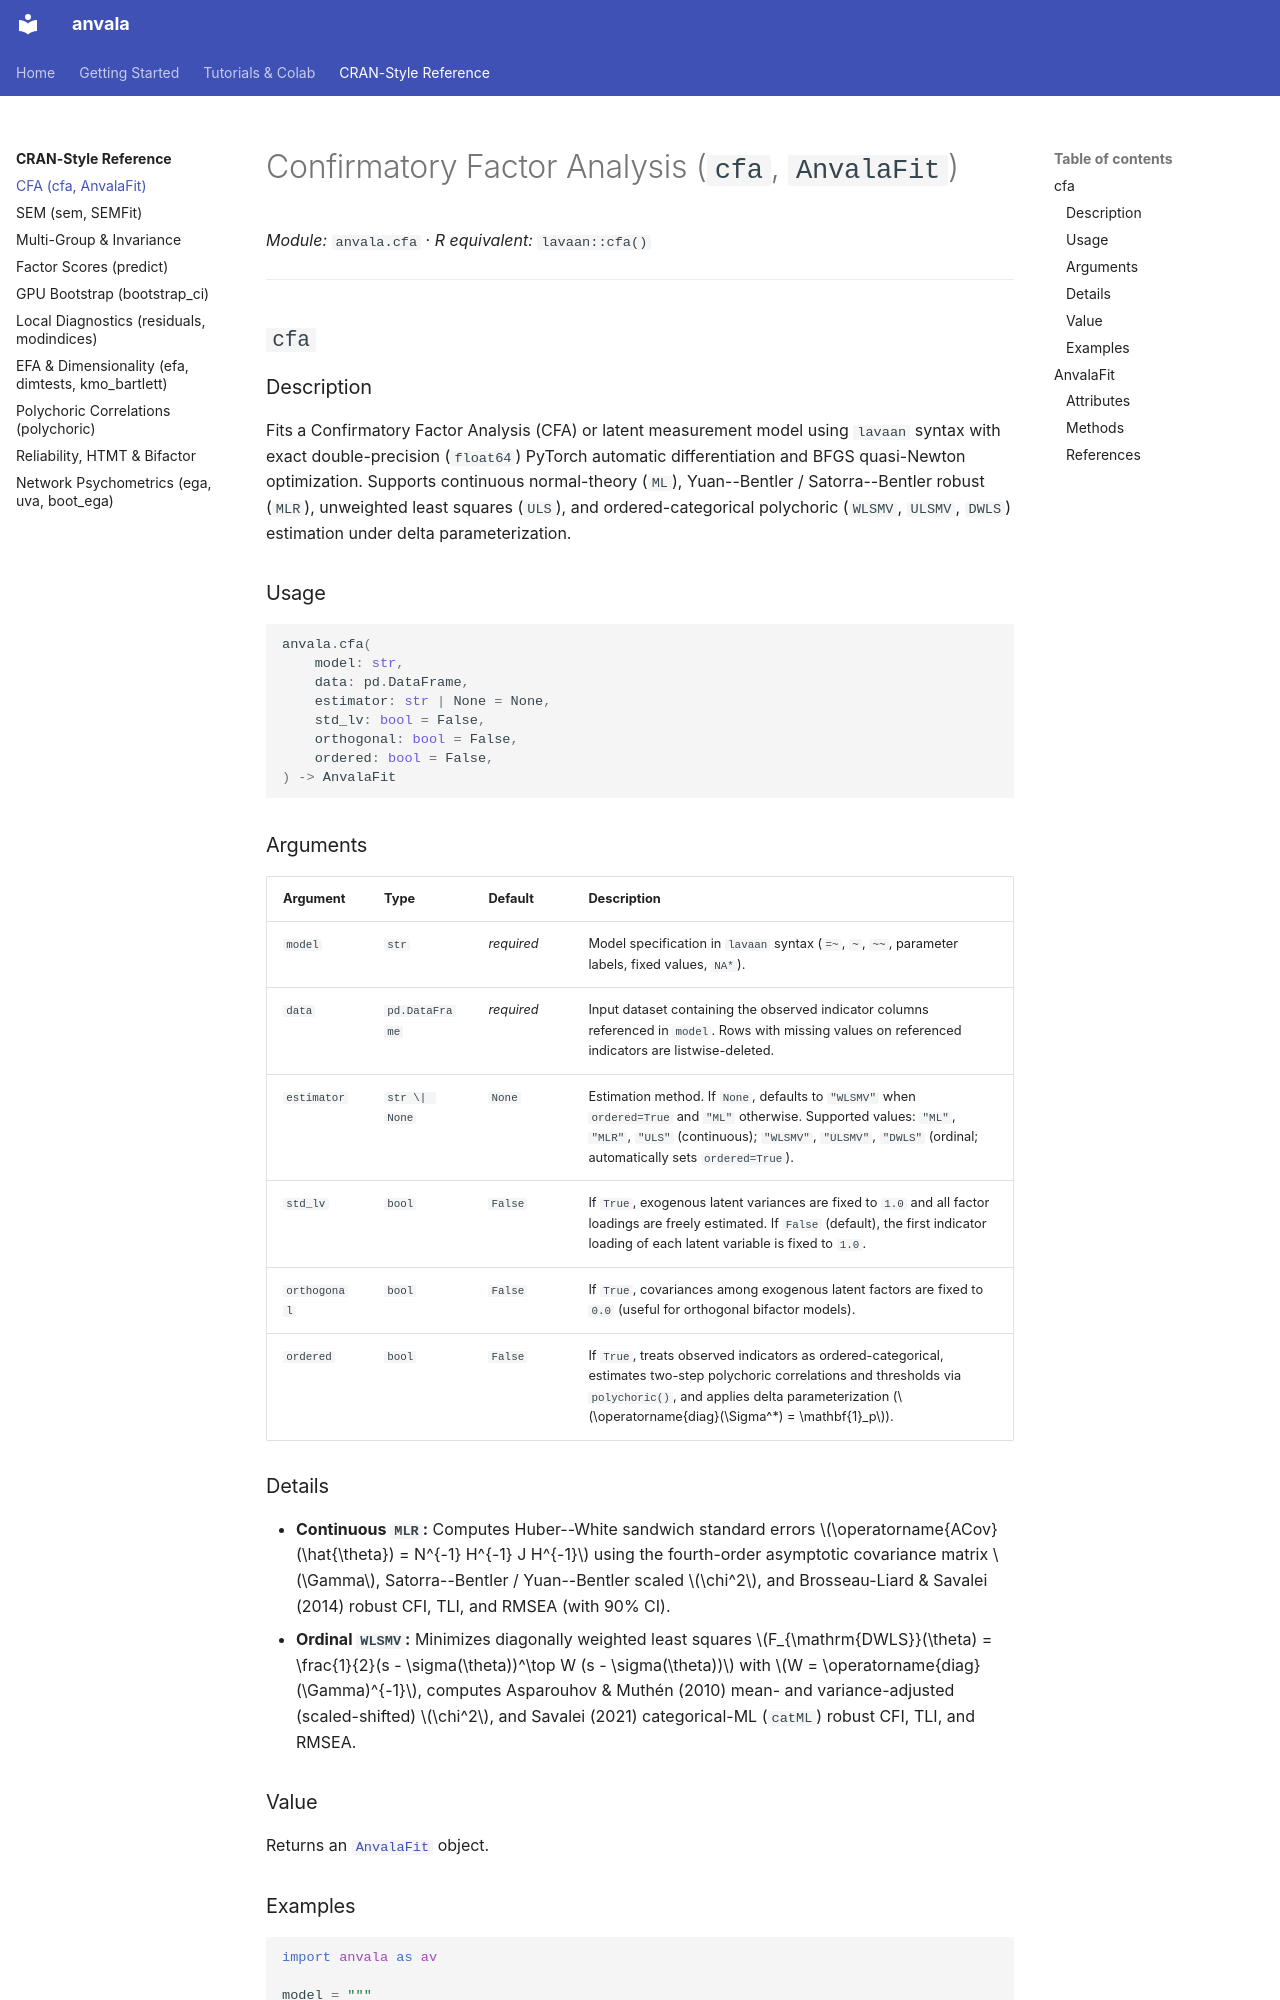

repository: FredPedrosa/anvala · page: reference/cfa/index.html · generator: mkdocs

# Confirmatory Factor Analysis (`cfa`, `AnvalaFit`)

*Module:* `anvala.cfa` · *R equivalent:* `lavaan::cfa()`

---

## `cfa`

### Description

Fits a Confirmatory Factor Analysis (CFA) or latent measurement model using `lavaan` syntax with exact double-precision (`float64`) PyTorch automatic differentiation and BFGS quasi-Newton optimization. Supports continuous normal-theory (`ML`), Yuan--Bentler / Satorra--Bentler robust (`MLR`), unweighted least squares (`ULS`), and ordered-categorical polychoric (`WLSMV`, `ULSMV`, `DWLS`) estimation under delta parameterization.

### Usage

```python
anvala.cfa(
    model: str,
    data: pd.DataFrame,
    estimator: str | None = None,
    std_lv: bool = False,
    orthogonal: bool = False,
    ordered: bool = False,
) -> AnvalaFit
```

### Arguments

| Argument | Type | Default | Description |
| :--- | :--- | :--- | :--- |
| `model` | `str` | *required* | Model specification in `lavaan` syntax (`=~`, `~`, `~~`, parameter labels, fixed values, `NA*`). |
| `data` | `pd.DataFrame` | *required* | Input dataset containing the observed indicator columns referenced in `model`. Rows with missing values on referenced indicators are listwise-deleted. |
| `estimator` | `str \| None` | `None` | Estimation method. If `None`, defaults to `"WLSMV"` when `ordered=True` and `"ML"` otherwise. Supported values: `"ML"`, `"MLR"`, `"ULS"` (continuous); `"WLSMV"`, `"ULSMV"`, `"DWLS"` (ordinal; automatically sets `ordered=True`). |
| `std_lv` | `bool` | `False` | If `True`, exogenous latent variances are fixed to `1.0` and all factor loadings are freely estimated. If `False` (default), the first indicator loading of each latent variable is fixed to `1.0`. |
| `orthogonal` | `bool` | `False` | If `True`, covariances among exogenous latent factors are fixed to `0.0` (useful for orthogonal bifactor models). |
| `ordered` | `bool` | `False` | If `True`, treats observed indicators as ordered-categorical, estimates two-step polychoric correlations and thresholds via `polychoric()`, and applies delta parameterization ($\operatorname{diag}(\Sigma^*) = \mathbf{1}_p$). |

### Details

- **Continuous `MLR`:** Computes Huber--White sandwich standard errors $\operatorname{ACov}(\hat{\theta}) = N^{-1} H^{-1} J H^{-1}$ using the fourth-order asymptotic covariance matrix $\Gamma$, Satorra--Bentler / Yuan--Bentler scaled $\chi^2$, and Brosseau-Liard & Savalei (2014) robust CFI, TLI, and RMSEA (with 90% CI).
- **Ordinal `WLSMV`:** Minimizes diagonally weighted least squares $F_{\mathrm{DWLS}}(\theta) = \frac{1}{2}(s - \sigma(\theta))^\top W (s - \sigma(\theta))$ with $W = \operatorname{diag}(\Gamma)^{-1}$, computes Asparouhov & Muthén (2010) mean- and variance-adjusted (scaled-shifted) $\chi^2$, and Savalei (2021) categorical-ML (`catML`) robust CFI, TLI, and RMSEA.

### Value

Returns an [`AnvalaFit`](#anvalafit) object.
